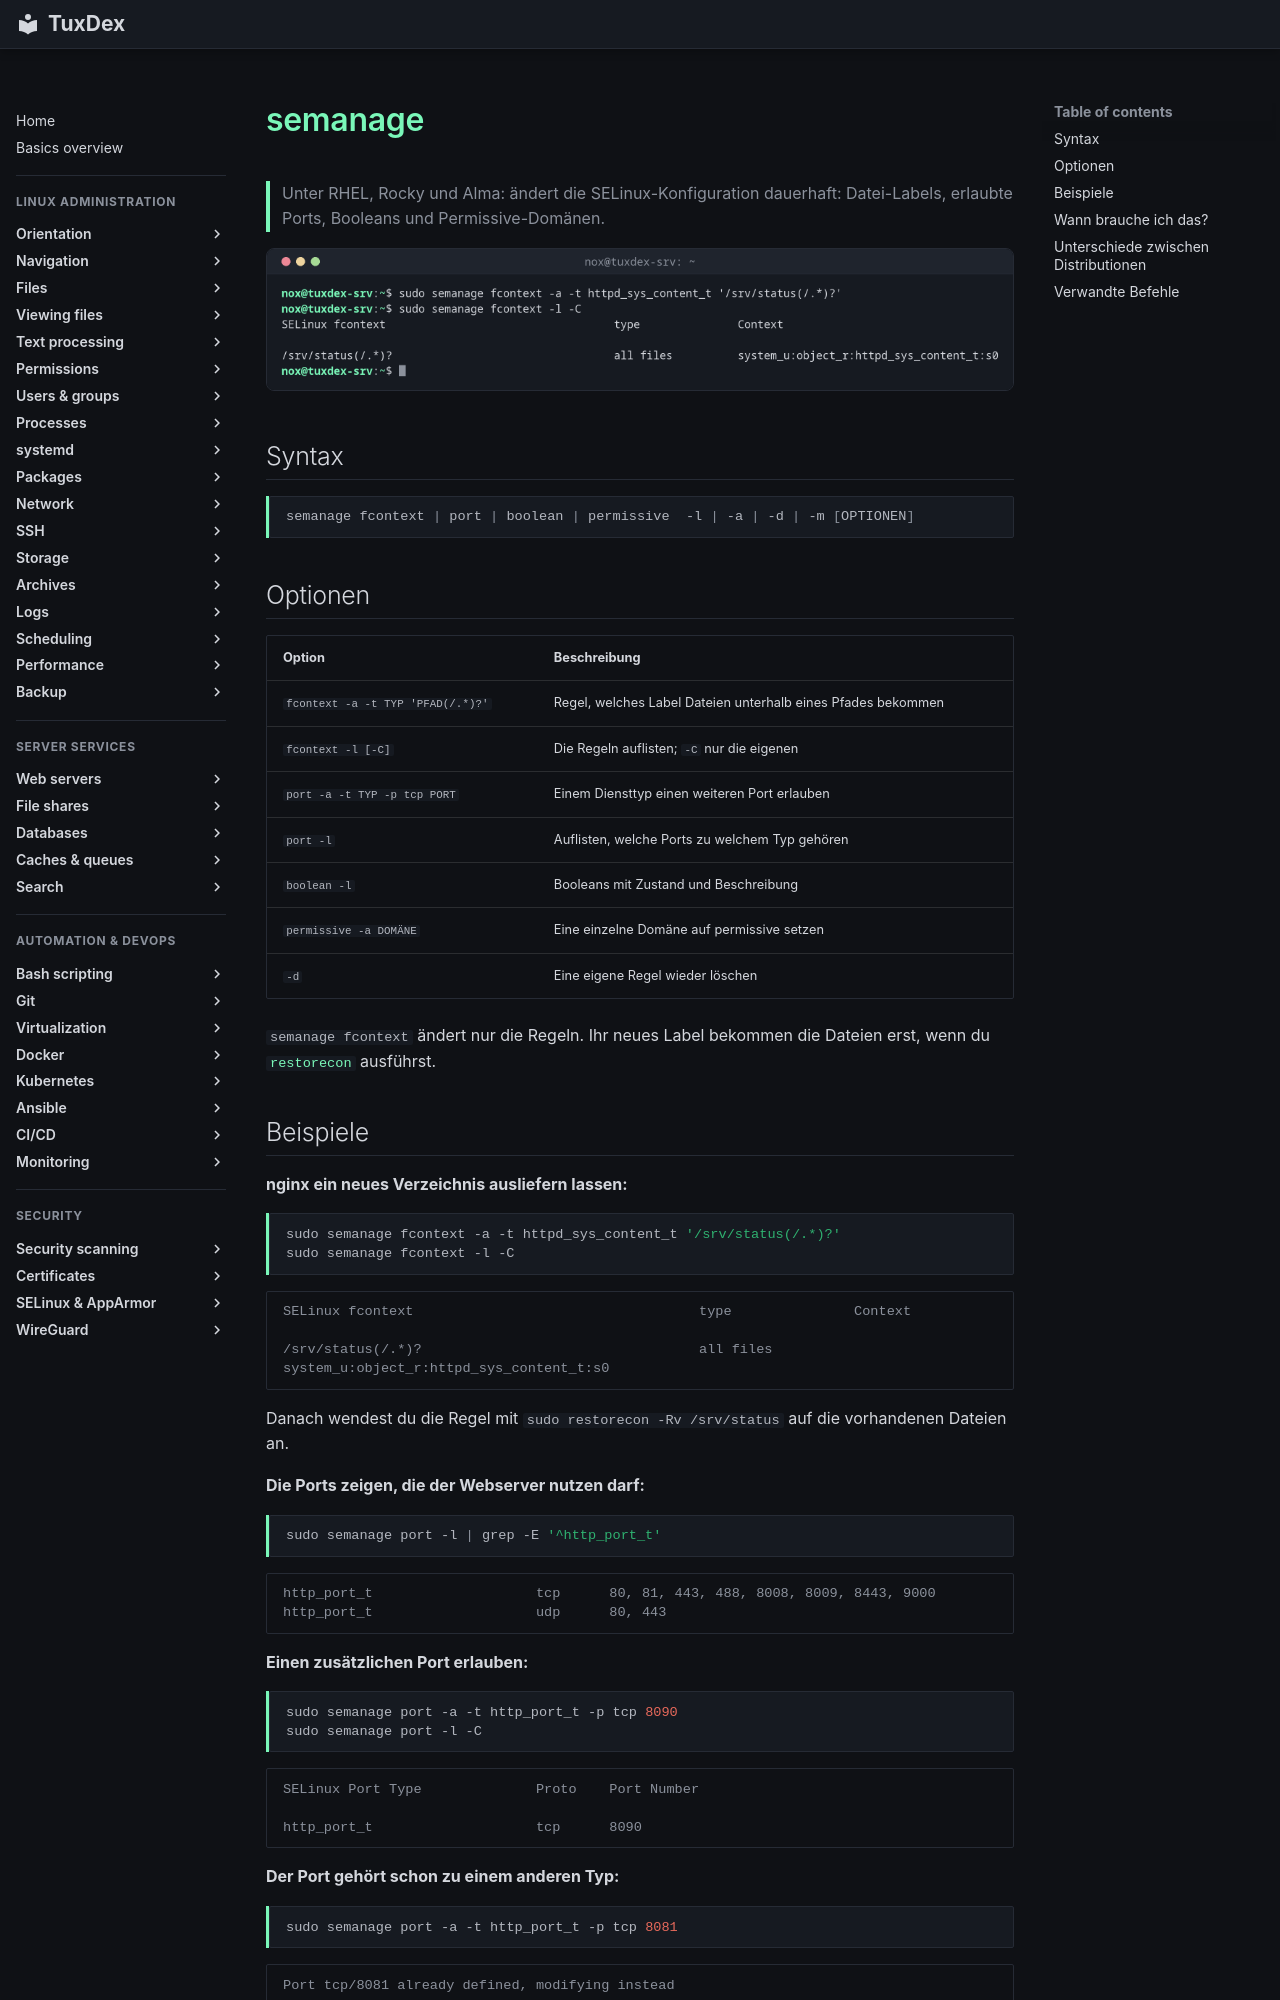

repository: Noxisan/tuxcodex · page: 25-selinux-apparmor/semanage.de/index.html · generator: mkdocs

# semanage

> Unter RHEL, Rocky und Alma: ändert die SELinux-Konfiguration dauerhaft: Datei-Labels, erlaubte Ports, Booleans und Permissive-Domänen.

![semanage output](../assets/screenshots/25-selinux-apparmor/semanage.png)

## Syntax

```bash
semanage fcontext | port | boolean | permissive  -l | -a | -d | -m [OPTIONEN]
```

## Optionen

| Option | Beschreibung |
|--------|--------------|
| `fcontext -a -t TYP 'PFAD(/.*)?'` | Regel, welches Label Dateien unterhalb eines Pfades bekommen |
| `fcontext -l [-C]` | Die Regeln auflisten; `-C` nur die eigenen |
| `port -a -t TYP -p tcp PORT` | Einem Diensttyp einen weiteren Port erlauben |
| `port -l` | Auflisten, welche Ports zu welchem Typ gehören |
| `boolean -l` | Booleans mit Zustand und Beschreibung |
| `permissive -a DOMÄNE` | Eine einzelne Domäne auf permissive setzen |
| `-d` | Eine eigene Regel wieder löschen |

`semanage fcontext` ändert nur die Regeln. Ihr neues Label bekommen die Dateien erst, wenn du [`restorecon`](restorecon.md) ausführst.

## Beispiele

**nginx ein neues Verzeichnis ausliefern lassen:**

```bash
sudo semanage fcontext -a -t httpd_sys_content_t '/srv/status(/.*)?'
sudo semanage fcontext -l -C
```

```text
SELinux fcontext                                   type               Context

/srv/status(/.*)?                                  all files          system_u:object_r:httpd_sys_content_t:s0
```

Danach wendest du die Regel mit `sudo restorecon -Rv /srv/status` auf die vorhandenen Dateien an.

**Die Ports zeigen, die der Webserver nutzen darf:**

```bash
sudo semanage port -l | grep -E '^http_port_t'
```

```text
http_port_t                    tcp      80, 81, 443, 488, 8008, 8009, 8443, 9000
http_port_t                    udp      80, 443
```

**Einen zusätzlichen Port erlauben:**

```bash
sudo semanage port -a -t http_port_t -p tcp 8090
sudo semanage port -l -C
```

```text
SELinux Port Type              Proto    Port Number

http_port_t                    tcp      8090
```

**Der Port gehört schon zu einem anderen Typ:**

```bash
sudo semanage port -a -t http_port_t -p tcp 8081
```

```text
Port tcp/8081 already defined, modifying instead
```

Port 8081 ist als `transproxy_port_t` definiert; semanage ordnet ihn um, statt ihn hinzuzufügen.
